Run: headless pygame with SDL's dummy video driver; simulated clock (each Clock.tick advances the game by its frame time, no real sleeping); random seed 0; keys injected as events and as key.get_pressed() state; no mouse input.
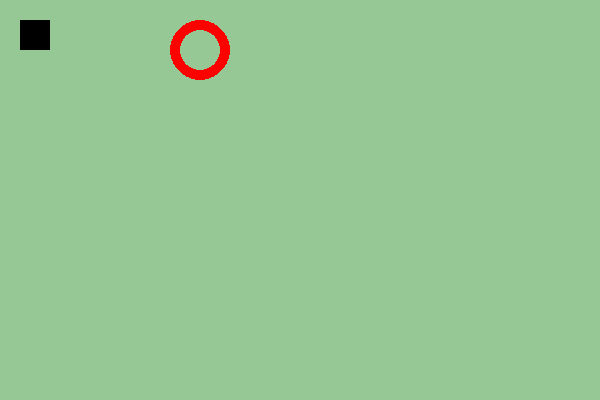
Frame 1 of 4 · flips 1–60 · no input
Frame 2 of 4 · flips 61–180 · tapped SPACE, RETURN · held RIGHT (→), D · screen unchanged from frame 1, image omitted
Frame 3 of 4 · flips 181–300 · held DOWN (↓), S · screen unchanged from frame 2, image omitted
Frame 4 of 4 · flips 301–420 · held LEFT (←), A, UP (↑), W · screen unchanged from frame 3, image omitted

The pygame program that drew these frames:

import pygame
import sys

SCREEN_WIDTH = 600
SCREEN_HEIGHT = 400


UP = (0, -1)
DOWN = (0, 1)
LEFT = (-1, 0)
RIGHT = (1, 0)



def main():
    pygame.init()
    clock = pygame.time.Clock()
    screen = pygame.display.set_mode((SCREEN_WIDTH, SCREEN_HEIGHT), 0)
    screen.fill((150, 200, 150))

    # Drawing a test rectangle onto the screen
    rect = pygame.Rect(20, 20, 30, 30)
    pygame.draw.rect(screen, "black", rect)
    pygame.draw.circle(screen, "red", (200, 50), 30, 10)

    
    while True:
        clock.tick(10)
        # Other stuff goes here. ;-)

        for event in pygame.event.get():
            if event.type == pygame.QUIT:
                pygame.quit()
                sys.exit()

        pygame.display.update()
    pass


if __name__ == "__main__":
    main()
